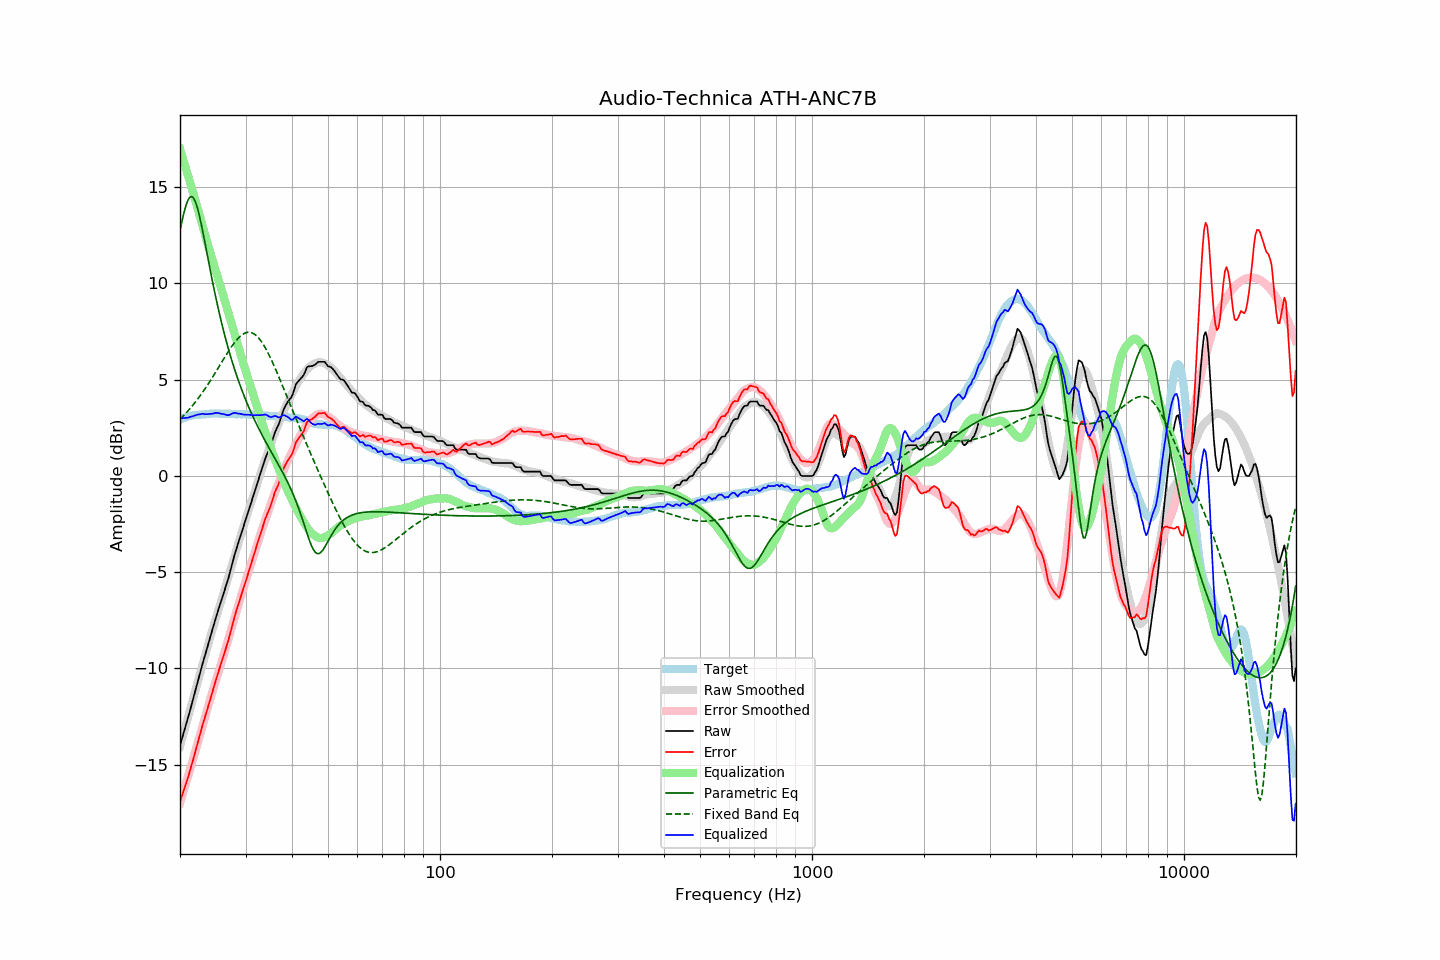

The table this chart was drawn from, first rows:
frequency, raw, error, smoothed, error_smoothed, equalization, parametric_eq, fixed_band_eq, equalized_raw, equalized_smoothed, target
20.00, -14.01, -16.92, -14.05, -16.99, 16.99, 12.75, 2.94, 2.98, 2.94, 2.92
20.20, -13.72, -16.67, -13.75, -16.71, 16.71, 13.14, 3.03, 3.00, 2.97, 2.96
20.40, -13.43, -16.42, -13.44, -16.44, 16.44, 13.51, 3.11, 3.00, 2.99, 2.99
20.61, -13.15, -16.17, -13.14, -16.16, 16.16, 13.84, 3.20, 3.01, 3.02, 3.02
20.81, -12.86, -15.92, -12.83, -15.88, 15.88, 14.12, 3.29, 3.02, 3.05, 3.06
21.02, -12.58, -15.67, -12.53, -15.60, 15.60, 14.33, 3.38, 3.02, 3.07, 3.10
21.23, -12.27, -15.37, -12.23, -15.32, 15.32, 14.46, 3.48, 3.05, 3.09, 3.11
21.44, -11.95, -15.08, -11.92, -15.03, 15.03, 14.51, 3.57, 3.08, 3.11, 3.13
21.66, -11.65, -14.80, -11.62, -14.75, 14.75, 14.47, 3.67, 3.10, 3.13, 3.15
21.87, -11.33, -14.49, -11.32, -14.47, 14.47, 14.35, 3.78, 3.13, 3.15, 3.16
22.09, -11.02, -14.19, -11.02, -14.18, 14.18, 14.14, 3.88, 3.16, 3.16, 3.17
22.31, -10.70, -13.87, -10.72, -13.89, 13.89, 13.87, 3.99, 3.19, 3.17, 3.17
22.54, -10.40, -13.58, -10.41, -13.59, 13.59, 13.54, 4.11, 3.19, 3.18, 3.18
22.76, -10.08, -13.27, -10.10, -13.29, 13.29, 13.16, 4.22, 3.21, 3.19, 3.19
22.99, -9.77, -12.95, -9.79, -13.00, 13.00, 12.76, 4.34, 3.23, 3.20, 3.19
23.22, -9.49, -12.68, -9.49, -12.70, 12.70, 12.34, 4.46, 3.21, 3.21, 3.20
23.45, -9.19, -12.40, -9.19, -12.40, 12.40, 11.90, 4.58, 3.21, 3.21, 3.21
23.69, -8.91, -12.13, -8.90, -12.11, 12.11, 11.47, 4.70, 3.20, 3.22, 3.22
23.92, -8.61, -11.84, -8.60, -11.83, 11.83, 11.03, 4.83, 3.21, 3.22, 3.23
24.16, -8.32, -11.56, -8.32, -11.54, 11.54, 10.60, 4.96, 3.22, 3.23, 3.24
24.40, -8.03, -11.28, -8.04, -11.27, 11.27, 10.18, 5.09, 3.23, 3.23, 3.25
24.65, -7.75, -10.99, -7.76, -10.99, 10.99, 9.77, 5.23, 3.24, 3.23, 3.24
24.89, -7.45, -10.69, -7.49, -10.72, 10.72, 9.37, 5.36, 3.27, 3.23, 3.24
25.14, -7.18, -10.42, -7.22, -10.45, 10.45, 8.99, 5.50, 3.27, 3.24, 3.24
25.39, -6.92, -10.16, -6.95, -10.18, 10.18, 8.61, 5.64, 3.26, 3.24, 3.24
25.65, -6.67, -9.90, -6.67, -9.91, 9.91, 8.25, 5.77, 3.24, 3.24, 3.24
25.91, -6.41, -9.63, -6.40, -9.63, 9.63, 7.90, 5.91, 3.22, 3.23, 3.22
26.16, -6.13, -9.36, -6.12, -9.35, 9.35, 7.57, 6.05, 3.22, 3.23, 3.23
26.43, -5.88, -9.11, -5.84, -9.07, 9.07, 7.24, 6.19, 3.19, 3.23, 3.23
26.69, -5.62, -8.84, -5.56, -8.78, 8.78, 6.93, 6.32, 3.17, 3.23, 3.23
26.96, -5.35, -8.58, -5.28, -8.50, 8.50, 6.63, 6.45, 3.15, 3.22, 3.23
27.23, -5.04, -8.27, -5.00, -8.22, 8.22, 6.34, 6.58, 3.18, 3.22, 3.23
27.50, -4.72, -7.94, -4.71, -7.93, 7.93, 6.06, 6.70, 3.22, 3.22, 3.23
27.77, -4.39, -7.61, -4.43, -7.65, 7.65, 5.79, 6.82, 3.26, 3.22, 3.22
28.05, -4.08, -7.30, -4.15, -7.36, 7.36, 5.52, 6.93, 3.28, 3.21, 3.22
28.33, -3.81, -7.01, -3.87, -7.08, 7.08, 5.27, 7.04, 3.26, 3.21, 3.20
28.62, -3.56, -6.77, -3.58, -6.80, 6.80, 5.03, 7.13, 3.23, 3.21, 3.21
28.90, -3.28, -6.49, -3.31, -6.52, 6.52, 4.79, 7.22, 3.23, 3.21, 3.21
29.19, -3.03, -6.22, -3.03, -6.24, 6.24, 4.56, 7.29, 3.21, 3.21, 3.20
29.48, -2.76, -5.97, -2.76, -5.96, 5.96, 4.34, 7.35, 3.20, 3.20, 3.21
29.78, -2.51, -5.71, -2.49, -5.69, 5.69, 4.13, 7.40, 3.18, 3.20, 3.21
30.08, -2.24, -5.45, -2.23, -5.42, 5.42, 3.92, 7.44, 3.18, 3.19, 3.21
30.38, -1.98, -5.17, -1.97, -5.16, 5.16, 3.72, 7.46, 3.18, 3.19, 3.19
30.68, -1.72, -4.90, -1.71, -4.89, 4.89, 3.52, 7.46, 3.17, 3.18, 3.19
30.99, -1.46, -4.64, -1.45, -4.62, 4.62, 3.33, 7.45, 3.17, 3.18, 3.18
31.30, -1.20, -4.38, -1.18, -4.36, 4.36, 3.15, 7.42, 3.16, 3.17, 3.18
31.61, -0.94, -4.11, -0.92, -4.09, 4.09, 2.97, 7.38, 3.15, 3.17, 3.18
31.93, -0.67, -3.83, -0.66, -3.82, 3.82, 2.79, 7.32, 3.15, 3.16, 3.16
32.24, -0.40, -3.55, -0.40, -3.56, 3.56, 2.62, 7.24, 3.16, 3.16, 3.15
32.57, -0.15, -3.29, -0.15, -3.30, 3.30, 2.45, 7.15, 3.15, 3.15, 3.15
32.89, 0.12, -3.03, 0.11, -3.04, 3.04, 2.29, 7.05, 3.16, 3.15, 3.15
33.22, 0.38, -2.77, 0.36, -2.79, 2.79, 2.13, 6.93, 3.16, 3.14, 3.15
33.55, 0.64, -2.50, 0.60, -2.54, 2.54, 1.97, 6.80, 3.17, 3.14, 3.14
33.89, 0.89, -2.24, 0.84, -2.30, 2.30, 1.82, 6.66, 3.19, 3.13, 3.14
34.23, 1.10, -2.03, 1.07, -2.06, 2.06, 1.66, 6.51, 3.16, 3.13, 3.14
34.57, 1.29, -1.83, 1.31, -1.82, 1.82, 1.51, 6.35, 3.11, 3.12, 3.13
34.92, 1.48, -1.63, 1.54, -1.58, 1.58, 1.36, 6.18, 3.06, 3.12, 3.12
35.27, 1.72, -1.40, 1.77, -1.34, 1.34, 1.21, 6.00, 3.06, 3.11, 3.12
35.62, 1.98, -1.12, 2.00, -1.10, 1.10, 1.06, 5.82, 3.09, 3.11, 3.11
35.97, 2.25, -0.85, 2.23, -0.87, 0.87, 0.92, 5.63, 3.12, 3.10, 3.10
... 635 more rows
